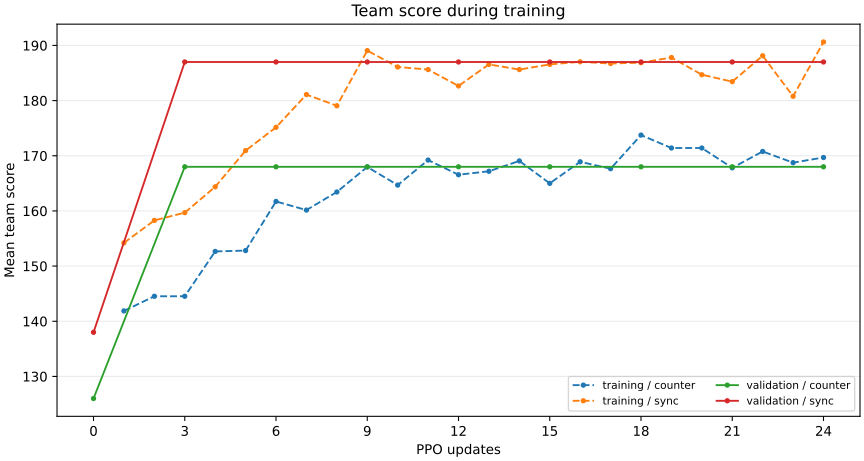

The table this chart was drawn from, first rows:
update, environment_steps, seconds, metric, map, team_score
0, 0, 9.94, validation, sync, 138.0
0, 0, 9.94, validation, counter, 126.0
1, 76800, 20.3, training, sync, 154.2
1, 76800, 20.3, training, counter, 141.9
2, 153600, 29.44, training, sync, 158.3
2, 153600, 29.44, training, counter, 144.5
3, 230400, 38.62, training, sync, 159.7
3, 230400, 38.62, training, counter, 144.5
3, 230400, 47.3, validation, sync, 187.0
3, 230400, 47.3, validation, counter, 168.0
4, 307200, 56.65, training, sync, 164.4
4, 307200, 56.65, training, counter, 152.7
5, 384000, 66.03, training, sync, 170.9
5, 384000, 66.03, training, counter, 152.8
6, 460800, 75.53, training, sync, 175.2
6, 460800, 75.53, training, counter, 161.7
6, 460800, 84.35, validation, sync, 187.0
6, 460800, 84.35, validation, counter, 168.0
7, 537600, 93.79, training, sync, 181.1
7, 537600, 93.79, training, counter, 160.2
8, 614400, 103.1, training, sync, 179.1
8, 614400, 103.1, training, counter, 163.4
9, 691200, 112.7, training, sync, 189.1
9, 691200, 112.7, training, counter, 168
9, 691200, 121.4, validation, sync, 187.0
9, 691200, 121.4, validation, counter, 168.0
10, 768000, 130.5, training, sync, 186.1
10, 768000, 130.5, training, counter, 164.7
11, 844800, 139.4, training, sync, 185.6
11, 844800, 139.4, training, counter, 169.2
12, 921600, 148.6, training, sync, 182.7
12, 921600, 148.6, training, counter, 166.6
12, 921600, 157.6, validation, sync, 187.0
12, 921600, 157.6, validation, counter, 168.0
13, 998400, 167.4, training, sync, 186.6
13, 998400, 167.4, training, counter, 167.2
14, 1075200, 177.2, training, sync, 185.6
14, 1075200, 177.2, training, counter, 169.1
15, 1152000, 187.1, training, sync, 186.6
15, 1152000, 187.1, training, counter, 165.0
15, 1152000, 196.7, validation, sync, 187.0
15, 1152000, 196.7, validation, counter, 168.0
16, 1228800, 206.4, training, sync, 187
16, 1228800, 206.4, training, counter, 168.9
17, 1305600, 216.2, training, sync, 186.7
17, 1305600, 216.2, training, counter, 167.7
18, 1382400, 226.1, training, sync, 186.9
18, 1382400, 226.1, training, counter, 173.8
18, 1382400, 235.4, validation, sync, 187.0
18, 1382400, 235.4, validation, counter, 168.0
19, 1459200, 245.2, training, sync, 187.8
19, 1459200, 245.2, training, counter, 171.4
20, 1536000, 255.1, training, sync, 184.7
20, 1536000, 255.1, training, counter, 171.4
21, 1612800, 264.6, training, sync, 183.4
21, 1612800, 264.6, training, counter, 167.8
21, 1612800, 273.8, validation, sync, 187.0
21, 1612800, 273.8, validation, counter, 168.0
22, 1689600, 283.3, training, sync, 188.1
22, 1689600, 283.3, training, counter, 170.8
... 6 more rows
